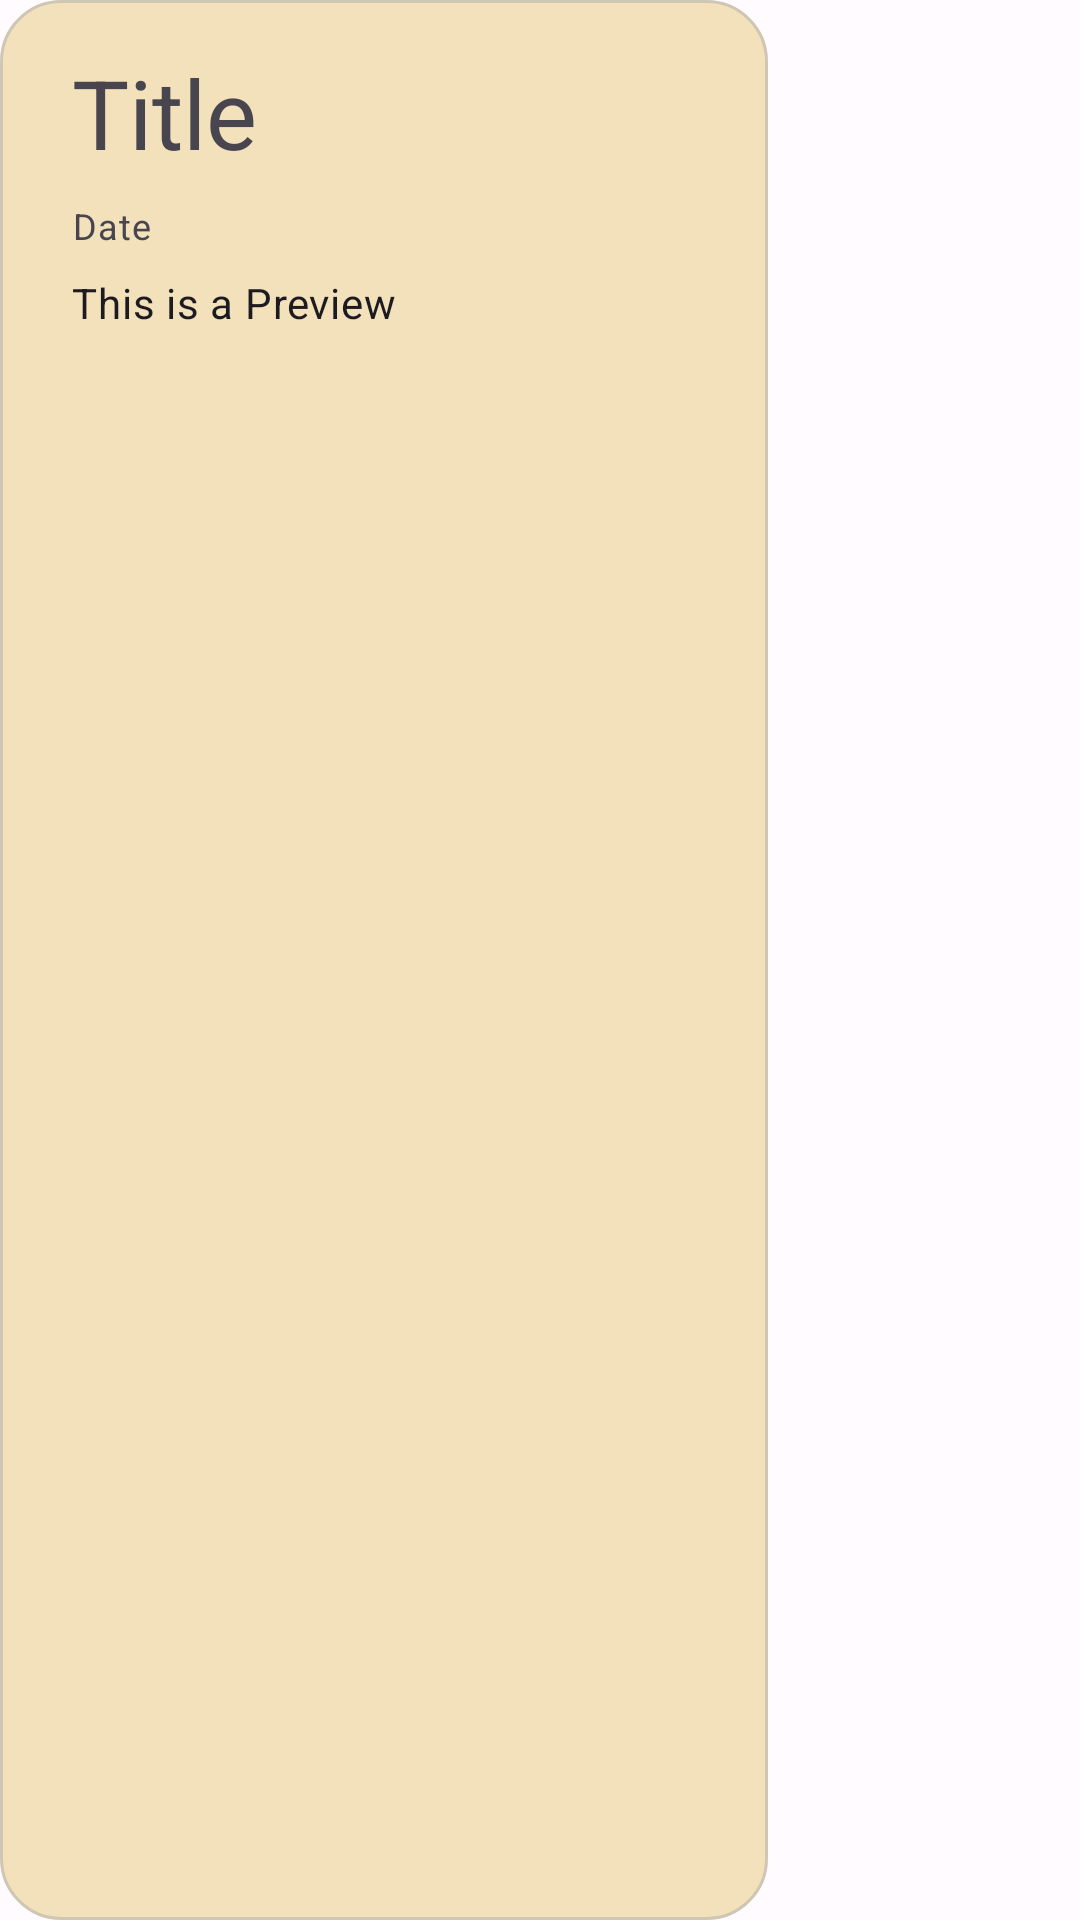

Here is an Android app screen rendered from its layout file. Give the layout XML and the strings, colors and styles it references.
<!-- AndroidManifest.xml: application theme Theme.BulletJournalApp -->
<!-- res/layout/note_preview.xml -->
<?xml version="1.0" encoding="utf-8"?>
<androidx.constraintlayout.widget.ConstraintLayout xmlns:android="http://schemas.android.com/apk/res/android"
    xmlns:app="http://schemas.android.com/apk/res-auto"
    xmlns:tools="http://schemas.android.com/tools"
    android:layout_width="match_parent"
    android:layout_height="wrap_content"
    android:background="@drawable/border"
    android:maxWidth="256dp"
    android:layout_margin="4dp"
    android:paddingHorizontal="16dp"
    android:paddingVertical="8dp">

    <TextView
        android:id="@+id/titleNotePre"
        android:layout_width="match_parent"
        android:layout_height="wrap_content"
        android:layout_marginStart="8dp"
        android:layout_marginTop="8dp"
        android:layout_marginEnd="8dp"
        android:text="Title"
        android:textAppearance="@style/TextAppearance.Material3.HeadlineLarge"
        app:layout_constraintStart_toStartOf="parent"
        app:layout_constraintTop_toTopOf="parent"
        />

    <TextView
        android:id="@+id/TV_Date"
        android:layout_width="wrap_content"
        android:layout_height="wrap_content"
        android:layout_marginStart="8dp"
        android:layout_marginTop="8dp"
        android:text="Date"
        android:textAppearance="@style/TextAppearance.Material3.BodySmall"
        app:layout_constraintStart_toStartOf="parent"
        app:layout_constraintTop_toBottomOf="@id/titleNotePre" />

    <TextView
        android:id="@+id/contentTextNotePre"
        android:layout_width="wrap_content"
        android:layout_height="wrap_content"
        android:layout_marginStart="8dp"
        android:layout_marginTop="8dp"
        android:textAppearance="@style/TextAppearance.Material3.BodyMedium"
        android:maxLines="3"
        android:text="This is a Preview"
        android:paddingBottom="8dp"
        app:layout_constraintStart_toStartOf="parent"
        app:layout_constraintTop_toBottomOf="@id/TV_Date"
        android:ellipsize="end"/>

</androidx.constraintlayout.widget.ConstraintLayout>
<!-- resources referenced by this layout -->
<resources>
  <!-- drawable border (drawable) -->
  <?xml version="1.0" encoding="UTF-8"?>
  <shape xmlns:android="http://schemas.android.com/apk/res/android" android:shape="rectangle">
      <corners android:radius="20dp"/>
      <padding android:left="10dp" android:right="10dp" android:top="10dp" android:bottom="10dp"/>
      <stroke
          android:width="1dp"
          android:color="#CFC6B4" />
      <solid android:color="#F2E1BB" />
  </shape>
  <color name="md_theme_light_primary">#745B00</color>
  <color name="md_theme_light_onPrimary">#FFFFFF</color>
  <color name="md_theme_light_primaryContainer">#FFE08B</color>
  <color name="md_theme_light_onPrimaryContainer">#241A00</color>
  <color name="md_theme_light_secondary">#695D3F</color>
  <color name="md_theme_light_onSecondary">#FFFFFF</color>
  <color name="md_theme_light_secondaryContainer">#F2E1BB</color>
  <color name="md_theme_light_onSecondaryContainer">#231B04</color>
  <color name="md_theme_light_tertiary">#47664A</color>
  <color name="md_theme_light_onTertiary">#FFFFFF</color>
  <color name="md_theme_light_tertiaryContainer">#C8ECC9</color>
  <color name="md_theme_light_onTertiaryContainer">#03210C</color>
  <color name="md_theme_light_error">#BA1A1A</color>
  <color name="md_theme_light_errorContainer">#FFDAD6</color>
  <color name="md_theme_light_onError">#FFFFFF</color>
  <color name="md_theme_light_onErrorContainer">#410002</color>
  <color name="md_theme_light_background">#FFFBFF</color>
  <color name="md_theme_light_onBackground">#1E1B16</color>
  <color name="md_theme_light_surface">#FFFBFF</color>
  <color name="md_theme_light_onSurface">#1E1B16</color>
  <color name="md_theme_light_surfaceVariant">#EBE1CF</color>
  <color name="md_theme_light_onSurfaceVariant">#4C4639</color>
  <color name="md_theme_light_outline">#7E7667</color>
  <color name="md_theme_light_inverseOnSurface">#F7F0E7</color>
  <color name="md_theme_light_inverseSurface">#33302A</color>
  <color name="md_theme_light_inversePrimary">#EAC248</color>
</resources>
